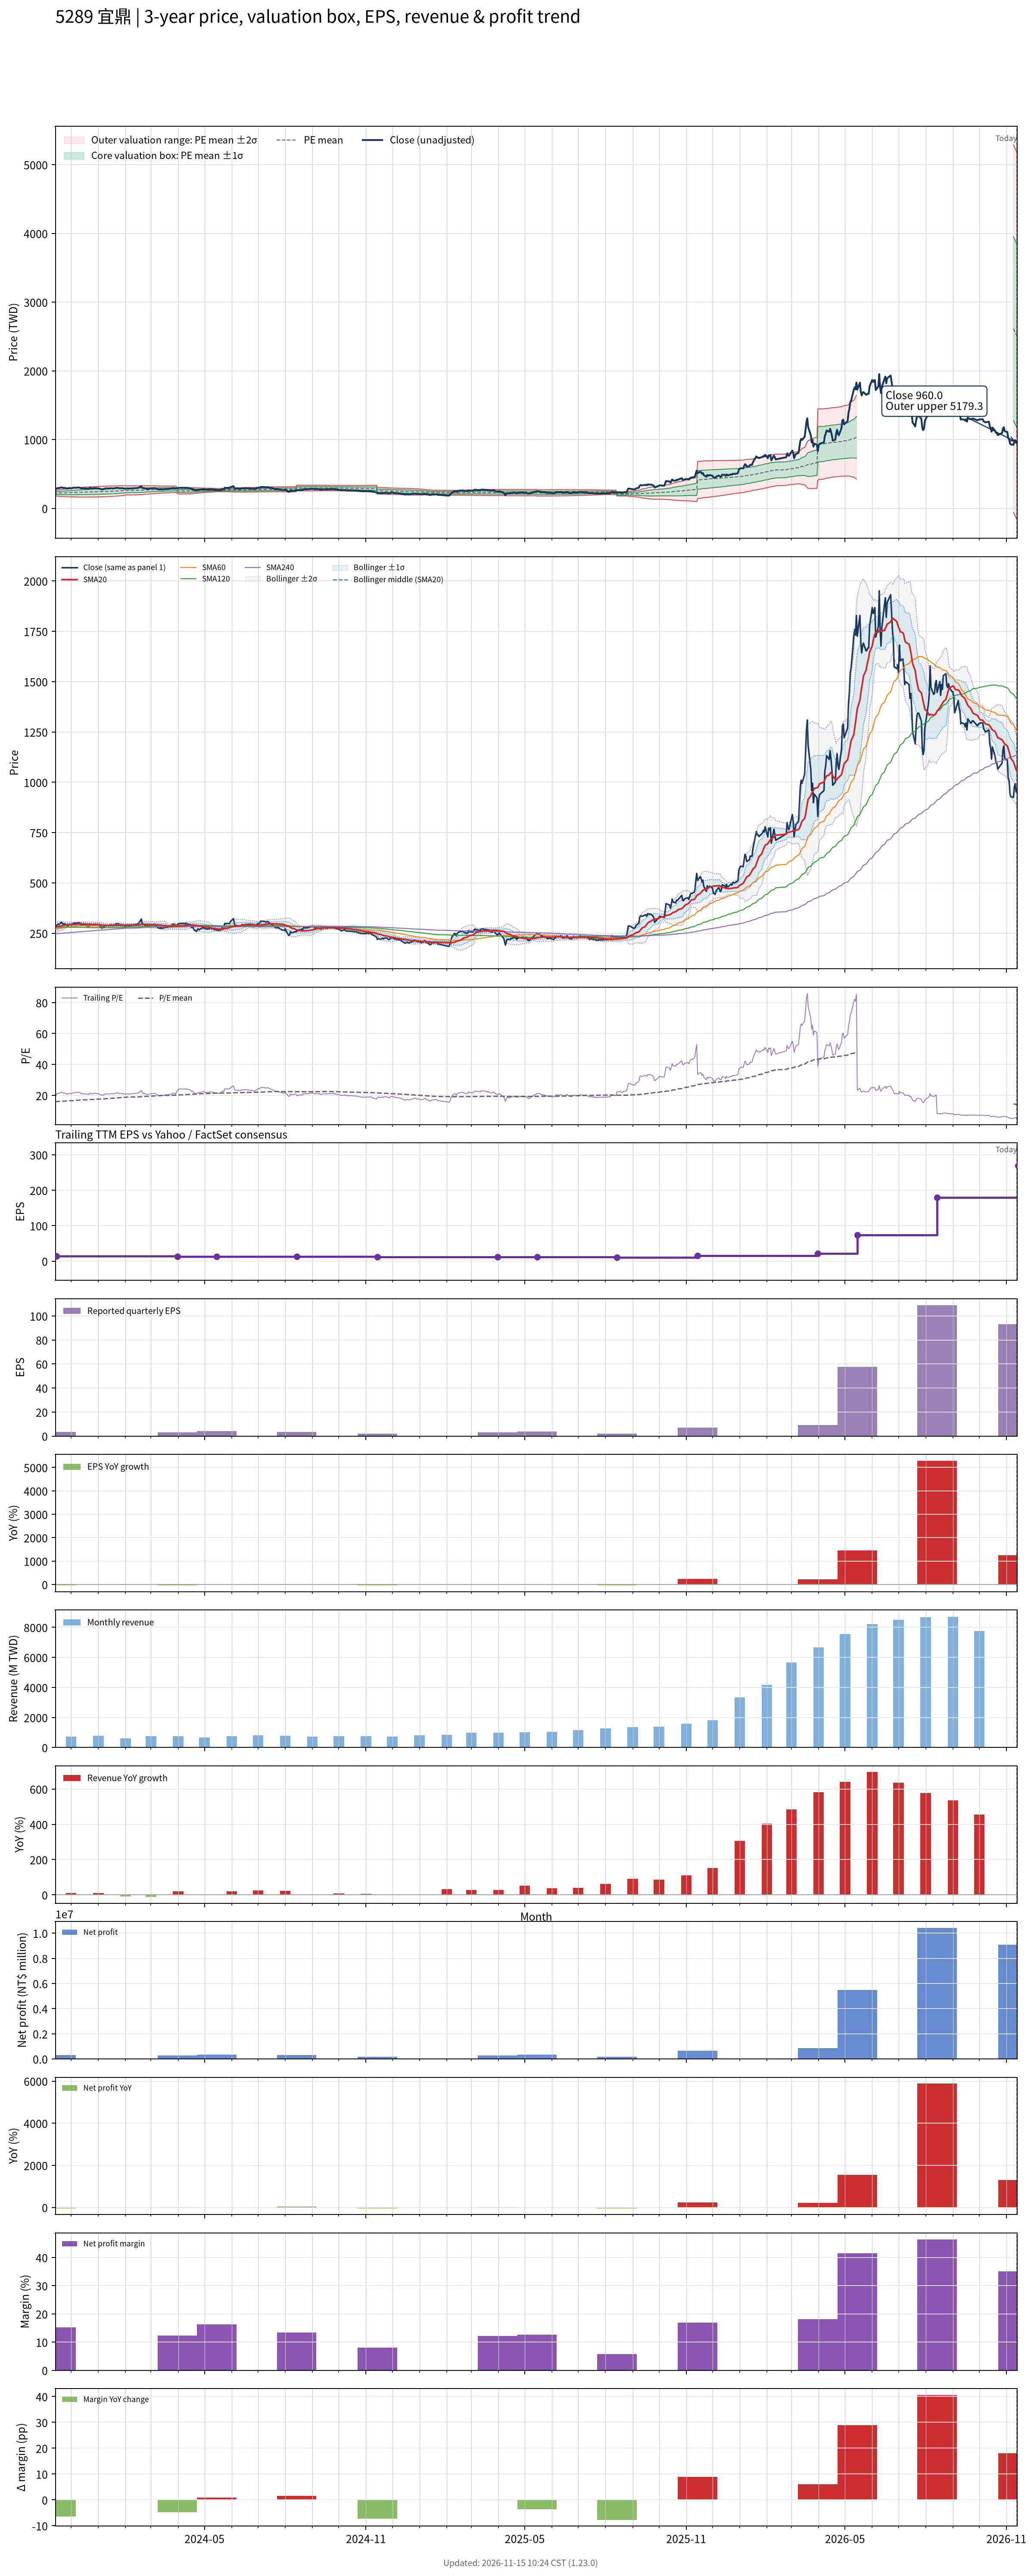

Values plotted in this chart, from the file beside it:
# chart-version: skill-stock-dynamic-val…
date, close, available_date, period_end, eps, ttm_eps, pe, pe_mean, pe_std, price_m2, price_m1, price_mean, price_p1, price_p2, forward_eps, forward_pe, forward_pe_mean, forward_pe_std, forward_price_m2, forward_price_m1, forward_price_mean, forward_price_p1, forward_price_p2, sma20
2023-11-13, 289.8, 2023-08-14, 2023-06-30, 2.66, 16.08, 18.03, 15.89, 1.453, 208.7, 232, 255.4, 278.7, 302.1, , , , , , , , , , 279
2023-11-14, 287.4, 2023-11-14, 2023-09-30, 3.47, 13.75, 20.9, 15.94, 1.517, 177.5, 198.3, 219.2, 240, 260.9, , , , , , , , , , 279.6
2023-11-15, 290.3, 2023-11-14, 2023-09-30, 3.47, 13.75, 21.11, 15.99, 1.583, 176.4, 198.2, 219.9, 241.7, 263.5, , , , , , , , , , 280.8
2023-11-16, 295.9, 2023-11-14, 2023-09-30, 3.47, 13.75, 21.52, 16.05, 1.654, 175.3, 198, 220.7, 243.5, 266.2, , , , , , , , , , 282.3
2023-11-17, 292.6, 2023-11-14, 2023-09-30, 3.47, 13.75, 21.28, 16.11, 1.714, 174.4, 198, 221.5, 245.1, 268.7, , , , , , , , , , 283.9
2023-11-20, 304.9, 2023-11-14, 2023-09-30, 3.47, 13.75, 22.17, 16.17, 1.801, 172.8, 197.5, 222.3, 247, 271.8, , , , , , , , , , 286.2
2023-11-21, 299.7, 2023-11-14, 2023-09-30, 3.47, 13.75, 21.8, 16.22, 1.871, 171.6, 197.3, 223, 248.7, 274.5, , , , , , , , , , 288
2023-11-22, 294.5, 2023-11-14, 2023-09-30, 3.47, 13.75, 21.42, 16.27, 1.929, 170.7, 197.2, 223.7, 250.2, 276.7, , , , , , , , , , 288.5
2023-11-23, 297.3, 2023-11-14, 2023-09-30, 3.47, 13.75, 21.62, 16.32, 1.989, 169.7, 197, 224.4, 251.7, 279.1, , , , , , , , , , 289.5
2023-11-24, 295.9, 2023-11-14, 2023-09-30, 3.47, 13.75, 21.52, 16.36, 2.045, 168.8, 196.9, 225, 253.1, 281.2, , , , , , , , , , 291.1
2023-11-27, 286, 2023-11-14, 2023-09-30, 3.47, 13.75, 20.8, 16.41, 2.083, 168.3, 197, 225.6, 254.3, 282.9, , , , , , , , , , 291.6
2023-11-28, 293.6, 2023-11-14, 2023-09-30, 3.47, 13.75, 21.35, 16.45, 2.13, 167.7, 197, 226.3, 255.6, 284.8, , , , , , , , , , 292.2
2023-11-29, 293.1, 2023-11-14, 2023-09-30, 3.47, 13.75, 21.32, 16.5, 2.174, 167.2, 197, 226.9, 256.8, 286.7, , , , , , , , , , 292.8
2023-11-30, 294, 2023-11-14, 2023-09-30, 3.47, 13.75, 21.38, 16.55, 2.217, 166.7, 197.1, 227.6, 258.1, 288.6, , , , , , , , , , 293
2023-12-01, 289.8, 2023-11-14, 2023-09-30, 3.47, 13.75, 21.08, 16.61, 2.249, 166.5, 197.4, 228.3, 259.3, 290.2, , , , , , , , , , 293.1
2023-12-04, 301.1, 2023-11-14, 2023-09-30, 3.47, 13.75, 21.9, 16.66, 2.296, 166, 197.5, 229.1, 260.7, 292.2, , , , , , , , , , 294.1
2023-12-05, 299.7, 2023-11-14, 2023-09-30, 3.47, 13.75, 21.8, 16.72, 2.337, 165.6, 197.8, 229.9, 262, 294.2, , , , , , , , , , 294.2
2023-12-06, 299.7, 2023-11-14, 2023-09-30, 3.47, 13.75, 21.8, 16.77, 2.379, 165.2, 197.9, 230.6, 263.4, 296.1, , , , , , , , , , 294.2
2023-12-07, 299.7, 2023-11-14, 2023-09-30, 3.47, 13.75, 21.8, 16.83, 2.42, 164.8, 198.1, 231.4, 264.6, 297.9, , , , , , , , , , 294.6
2023-12-08, 301.6, 2023-11-14, 2023-09-30, 3.47, 13.75, 21.93, 16.88, 2.46, 164.5, 198.3, 232.1, 266, 299.8, , , , , , , , , , 295.3
2023-12-11, 301.1, 2023-11-14, 2023-09-30, 3.47, 13.75, 21.9, 16.93, 2.5, 164.1, 198.5, 232.8, 267.2, 301.6, , , , , , , , , , 295.9
2023-12-12, 291.2, 2023-11-14, 2023-09-30, 3.47, 13.75, 21.18, 16.97, 2.529, 163.9, 198.6, 233.4, 268.2, 302.9, , , , , , , , , , 296.1
2023-12-13, 290.3, 2023-11-14, 2023-09-30, 3.47, 13.75, 21.11, 17.02, 2.556, 163.7, 198.8, 234, 269.1, 304.2, , , , , , , , , , 296.1
2023-12-14, 292.2, 2023-11-14, 2023-09-30, 3.47, 13.75, 21.25, 17.05, 2.585, 163.4, 198.9, 234.5, 270, 305.6, , , , , , , , , , 295.9
2023-12-15, 290.3, 2023-11-14, 2023-09-30, 3.47, 13.75, 21.11, 17.09, 2.61, 163.3, 199.2, 235, 270.9, 306.8, , , , , , , , , , 295.8
2023-12-18, 288.4, 2023-11-14, 2023-09-30, 3.47, 13.75, 20.97, 17.14, 2.629, 163.4, 199.5, 235.7, 271.8, 308, , , , , , , , , , 295
2023-12-19, 285.6, 2023-11-14, 2023-09-30, 3.47, 13.75, 20.77, 17.18, 2.644, 163.6, 199.9, 236.3, 272.7, 309, , , , , , , , , , 294.3
2023-12-20, 284.6, 2023-11-14, 2023-09-30, 3.47, 13.75, 20.7, 17.23, 2.659, 163.8, 200.3, 236.9, 273.5, 310, , , , , , , , , , 293.8
2023-12-21, 283.7, 2023-11-14, 2023-09-30, 3.47, 13.75, 20.63, 17.27, 2.671, 164.1, 200.8, 237.5, 274.2, 311, , , , , , , , , , 293.1
2023-12-22, 296.9, 2023-11-14, 2023-09-30, 3.47, 13.75, 21.59, 17.32, 2.697, 164, 201.1, 238.2, 275.2, 312.3, , , , , , , , , , 293.1
2023-12-25, 288.9, 2023-11-14, 2023-09-30, 3.47, 13.75, 21.01, 17.36, 2.717, 163.9, 201.3, 238.7, 276, 313.4, , , , , , , , , , 293.3
2023-12-26, 292.2, 2023-11-14, 2023-09-30, 3.47, 13.75, 21.25, 17.39, 2.74, 163.8, 201.5, 239.1, 276.8, 314.5, , , , , , , , , , 293.2
2023-12-27, 292.2, 2023-11-14, 2023-09-30, 3.47, 13.75, 21.25, 17.43, 2.761, 163.8, 201.7, 239.7, 277.7, 315.6, , , , , , , , , , 293.1
2023-12-28, 294, 2023-11-14, 2023-09-30, 3.47, 13.75, 21.38, 17.49, 2.772, 164.2, 202.4, 240.5, 278.6, 316.7, , , , , , , , , , 293.1
2023-12-29, 294, 2023-11-14, 2023-09-30, 3.47, 13.75, 21.38, 17.55, 2.778, 164.9, 203.1, 241.3, 279.5, 317.7, , , , , , , , , , 293.4
2024-01-02, 288.4, 2023-11-14, 2023-09-30, 3.47, 13.75, 20.97, 17.6, 2.78, 165.6, 203.8, 242.1, 280.3, 318.5, , , , , , , , , , 292.7
2024-01-03, 281.8, 2023-11-14, 2023-09-30, 3.47, 13.75, 20.49, 17.65, 2.779, 166.3, 204.5, 242.7, 280.9, 319.1, , , , , , , , , , 291.8
2024-01-04, 280.4, 2023-11-14, 2023-09-30, 3.47, 13.75, 20.39, 17.7, 2.78, 166.9, 205.1, 243.3, 281.6, 319.8, , , , , , , , , , 290.9
2024-01-05, 274.7, 2023-11-14, 2023-09-30, 3.47, 13.75, 19.98, 17.73, 2.781, 167.4, 205.6, 243.8, 282.1, 320.3, , , , , , , , , , 289.6
2024-01-08, 282.7, 2023-11-14, 2023-09-30, 3.47, 13.75, 20.56, 17.78, 2.781, 168, 206.2, 244.5, 282.7, 321, , , , , , , , , , 288.7
2024-01-09, 290.7, 2023-11-14, 2023-09-30, 3.47, 13.75, 21.14, 17.83, 2.785, 168.6, 206.9, 245.2, 283.5, 321.8, , , , , , , , , , 288.2
2024-01-10, 287.4, 2023-11-14, 2023-09-30, 3.47, 13.75, 20.9, 17.89, 2.782, 169.4, 207.7, 245.9, 284.2, 322.4, , , , , , , , , , 288
2024-01-11, 288.9, 2023-11-14, 2023-09-30, 3.47, 13.75, 21.01, 17.94, 2.779, 170.2, 208.5, 246.7, 284.9, 323.1, , , , , , , , , , 287.9
2024-01-12, 287.9, 2023-11-14, 2023-09-30, 3.47, 13.75, 20.94, 17.99, 2.772, 171.2, 209.3, 247.4, 285.5, 323.7, , , , , , , , , , 287.7
2024-01-15, 290.7, 2023-11-14, 2023-09-30, 3.47, 13.75, 21.14, 18.05, 2.765, 172.2, 210.2, 248.2, 286.2, 324.3, , , , , , , , , , 287.7
2024-01-16, 291.2, 2023-11-14, 2023-09-30, 3.47, 13.75, 21.18, 18.11, 2.76, 173.1, 211, 249, 286.9, 324.9, , , , , , , , , , 287.8
2024-01-17, 290.3, 2023-11-14, 2023-09-30, 3.47, 13.75, 21.11, 18.17, 2.749, 174.2, 212, 249.8, 287.6, 325.4, , , , , , , , , , 288.1
2024-01-18, 287.9, 2023-11-14, 2023-09-30, 3.47, 13.75, 20.94, 18.22, 2.738, 175.2, 212.9, 250.5, 288.2, 325.8, , , , , , , , , , 288.2
2024-01-19, 291.2, 2023-11-14, 2023-09-30, 3.47, 13.75, 21.18, 18.27, 2.734, 176.1, 213.7, 251.3, 288.9, 326.5, , , , , , , , , , 288.6
2024-01-22, 297.8, 2023-11-14, 2023-09-30, 3.47, 13.75, 21.66, 18.33, 2.734, 176.9, 214.4, 252, 289.6, 327.2, , , , , , , , , , 288.7
2024-01-23, 296.4, 2023-11-14, 2023-09-30, 3.47, 13.75, 21.56, 18.39, 2.723, 178, 215.4, 252.9, 290.3, 327.7, , , , , , , , , , 289
2024-01-24, 296.9, 2023-11-14, 2023-09-30, 3.47, 13.75, 21.59, 18.46, 2.703, 179.5, 216.6, 253.8, 291, 328.1, , , , , , , , , , 289.3
2024-01-25, 290.3, 2023-11-14, 2023-09-30, 3.47, 13.75, 21.11, 18.52, 2.676, 181.1, 217.9, 254.7, 291.4, 328.2, , , , , , , , , , 289.2
2024-01-26, 293.1, 2023-11-14, 2023-09-30, 3.47, 13.75, 21.32, 18.59, 2.644, 182.9, 219.2, 255.6, 291.9, 328.3, , , , , , , , , , 289.1
2024-01-29, 291.7, 2023-11-14, 2023-09-30, 3.47, 13.75, 21.21, 18.66, 2.604, 184.9, 220.7, 256.5, 292.3, 328.1, , , , , , , , , , 289
2024-01-30, 288.9, 2023-11-14, 2023-09-30, 3.47, 13.75, 21.01, 18.72, 2.556, 187.2, 222.3, 257.5, 292.6, 327.8, , , , , , , , , , 289
2024-01-31, 286.5, 2023-11-14, 2023-09-30, 3.47, 13.75, 20.84, 18.79, 2.495, 189.8, 224.1, 258.4, 292.7, 327, , , , , , , , , , 289.3
2024-02-01, 284.1, 2023-11-14, 2023-09-30, 3.47, 13.75, 20.66, 18.86, 2.428, 192.6, 226, 259.4, 292.8, 326.2, , , , , , , , , , 289.5
2024-02-02, 290.7, 2023-11-14, 2023-09-30, 3.47, 13.75, 21.14, 18.92, 2.407, 193.9, 227, 260.1, 293.2, 326.3, , , , , , , , , , 290.3
... 669 more rows
